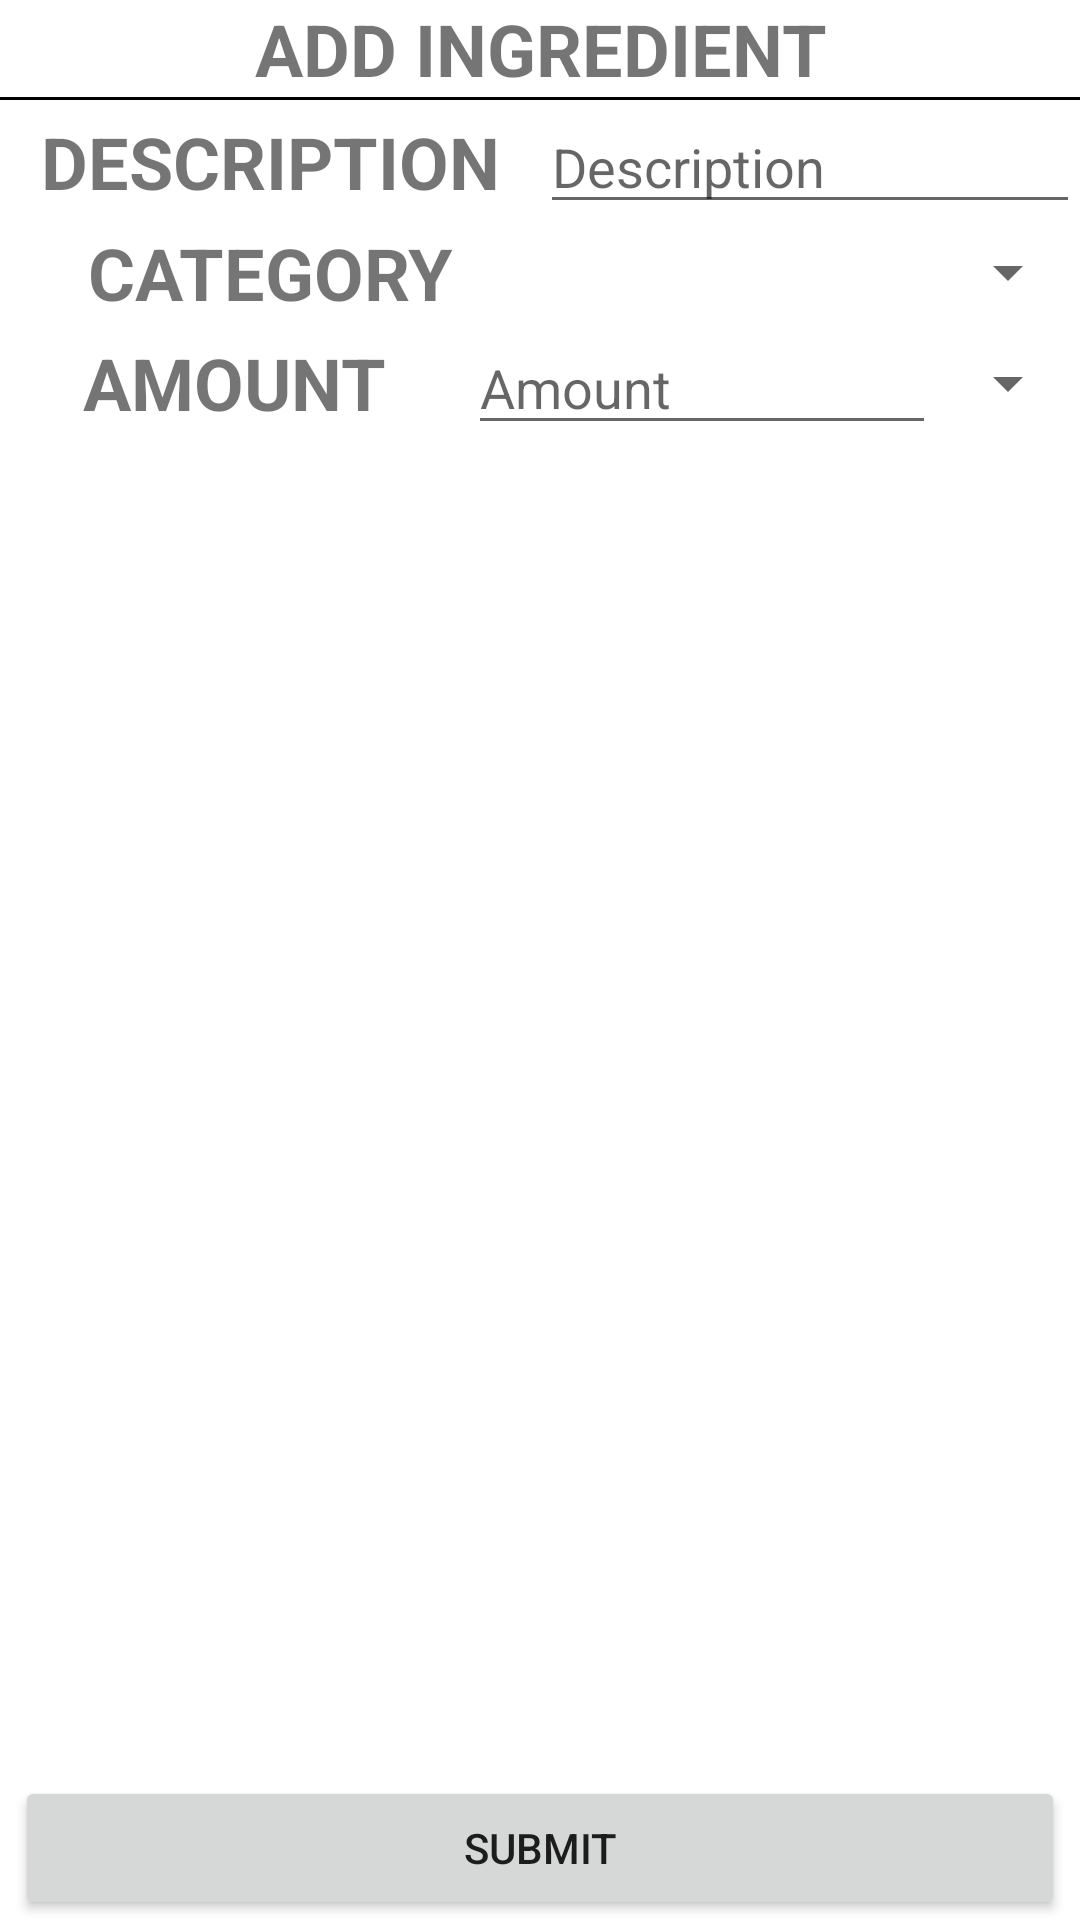

Layout XML and referenced resources for this Android screen:
<!-- AndroidManifest.xml: application theme Theme.HappyMeals -->
<!-- res/layout/activity_recipe_add_ingredient.xml -->
<?xml version="1.0" encoding="utf-8"?>
<LinearLayout xmlns:android="http://schemas.android.com/apk/res/android"
    xmlns:app="http://schemas.android.com/apk/res-auto"
    xmlns:tools="http://schemas.android.com/tools"
    android:layout_width="match_parent"
    android:layout_height="match_parent"
    android:orientation="vertical"
    tools:context=".recipe.RecipeAddIngredient">

    <TextView
        android:id="@+id/textView9"
        android:layout_width="match_parent"
        android:layout_height="wrap_content"
        android:textSize="24sp"
        android:textStyle="bold"
        android:gravity="center"
        android:text="ADD INGREDIENT" />

    <View
        android:layout_width="match_parent"
        android:layout_height="1dp"
        android:background="@color/black"/>

    <LinearLayout
        android:layout_width="match_parent"
        android:layout_height="wrap_content"
        android:orientation="horizontal">

        <TextView
            android:id="@+id/textView3"
            android:layout_width="0dp"
            android:layout_height="wrap_content"
            android:layout_weight="1"
            android:textSize="24sp"
            android:textStyle="bold"
            android:layout_gravity="center_vertical"
            android:gravity="center"
            android:text="DESCRIPTION" />

        <EditText
            android:id="@+id/recipe_add_ingredient_description"
            android:layout_width="0dp"
            android:layout_height="wrap_content"
            android:layout_weight="1"
            android:ems="10"
            android:hint="Description"
            android:inputType="textPersonName" />
    </LinearLayout>

    <LinearLayout
        android:layout_width="match_parent"
        android:layout_height="wrap_content"
        android:orientation="horizontal">

        <TextView
            android:layout_width="0dp"
            android:layout_height="wrap_content"
            android:layout_weight="1"
            android:textSize="24sp"
            android:textStyle="bold"
            android:layout_gravity="center_vertical"
            android:gravity="center"
            android:text="CATEGORY" />

        <Spinner
            android:id="@+id/recipe_add_ingredient_category_spinner"
            android:layout_width="0dp"
            android:layout_height="wrap_content"
            android:layout_weight="1"
            android:layout_gravity="center_vertical"/>
    </LinearLayout>

    <LinearLayout
        android:layout_width="match_parent"
        android:layout_height="wrap_content"
        android:gravity="center_vertical"
        android:orientation="horizontal">

        <TextView
            android:id="@+id/textView4"
            android:layout_width="0dp"
            android:layout_height="wrap_content"
            android:layout_weight="1"
            android:textSize="24sp"
            android:textStyle="bold"
            android:layout_gravity="center_vertical"
            android:gravity="center"
            android:text="AMOUNT" />

        <EditText
            android:id="@+id/recipe_add_ingredient_amount"
            android:layout_width="0dp"
            android:layout_height="wrap_content"
            android:layout_weight="1"
            android:ems="10"
            android:hint="Amount"
            android:inputType="numberDecimal" />

        <Spinner
            android:id="@+id/recipe_add_ingredient_amount_units"
            android:layout_width="wrap_content"
            android:layout_height="wrap_content" />
    </LinearLayout>

    <LinearLayout
        android:layout_width="match_parent"
        android:layout_height="0dp"
        android:layout_weight="1"
        android:gravity="bottom"
        android:orientation="vertical">

        <Button
            android:id="@+id/recipe_add_ingredient_btn"
            android:layout_width="match_parent"
            android:layout_height="wrap_content"
            android:layout_marginStart="5dp"
            android:layout_marginEnd="5dp"
            android:text="Submit" />
    </LinearLayout>

</LinearLayout>
<!-- resources referenced by this layout -->
<resources>
  <color name="black">#FF000000</color>
  <style name="Theme.HappyMeals" parent="Theme.MaterialComponents.DayNight.DarkActionBar">
          
          <item name="colorPrimary">@color/purple_500</item>
          <item name="colorPrimaryVariant">@color/purple_700</item>
          <item name="colorOnPrimary">@color/white</item>
          
          <item name="colorSecondary">@color/teal_200</item>
          <item name="colorSecondaryVariant">@color/teal_700</item>
          <item name="colorOnSecondary">@color/black</item>
          
          <item name="android:statusBarColor" tools:targetApi="l">?attr/colorPrimaryVariant</item>
          
      </style>
  <color name="purple_500">#FF6200EE</color>
  <color name="purple_700">#FF3700B3</color>
  <color name="white">#FFFFFFFF</color>
  <color name="teal_200">#FF03DAC5</color>
  <color name="teal_700">#FF018786</color>
</resources>
